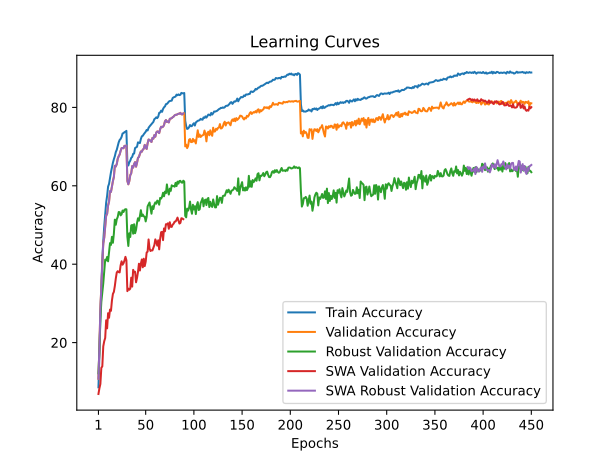

Source data for this figure (header and first rows):
train_accuracy; train_loss; valid_accuracy; valid_loss; valid_accuracy_robust; valid_accuracy_swa; valid_accuracy_robust_swa
8,6040; 4,1549; 10,7900; 4,0142; 12,1621; 6,8900; 10,7900
16,7800; 3,7383; 18,9500; 3,8193; 18,1931; 8,3400; 18,9500
26,4280; 3,3521; 28,6900; 3,2952; 26,0724; 9,4400; 28,6900
34,3940; 3,0478; 34,1200; 3,1469; 30,4000; 13,5700; 34,1200
41,0840; 2,8058; 39,4000; 2,8542; 32,7966; 13,9300; 39,4000
45,8960; 2,6379; 45,3700; 2,7345; 35,1207; 19,0400; 45,3700
49,6320; 2,5125; 46,7600; 2,6310; 38,0103; 20,3500; 46,7600
52,6400; 2,4093; 49,7500; 2,5051; 41,1586; 21,1800; 49,7500
55,7220; 2,3131; 52,3700; 2,4205; 40,9448; 25,6900; 52,3700
57,4500; 2,2498; 52,8500; 2,3757; 41,8621; 23,6300; 52,8500
59,7940; 2,1749; 54,9800; 2,3803; 40,7379; 27,5000; 54,9800
60,4960; 2,1498; 55,9500; 2,2794; 43,0793; 26,3300; 55,9500
62,0560; 2,0980; 58,6300; 2,2063; 45,3793; 28,4200; 58,6300
63,4780; 2,0535; 58,4500; 2,1964; 44,9241; 28,1100; 58,4500
64,7080; 2,0114; 59,8900; 2,1547; 46,9793; 30,7500; 59,8900
65,8780; 1,9703; 61,2000; 2,1309; 45,4655; 32,4200; 61,2000
66,7980; 1,9399; 62,2500; 2,0934; 47,8000; 32,9400; 62,2500
67,5540; 1,9096; 65,0900; 2,0018; 51,3690; 34,4300; 65,0900
68,6120; 1,8733; 64,9300; 2,0216; 50,0621; 36,3500; 64,9300
69,1960; 1,8539; 65,5600; 2,0029; 51,4552; 37,8800; 65,5600
70,2060; 1,8190; 66,8900; 1,9492; 52,0414; 38,2200; 66,8900
71,0900; 1,7846; 67,5400; 1,9245; 53,3069; 37,9800; 67,5400
71,7060; 1,7707; 67,9800; 1,8982; 53,2690; 37,9100; 67,9800
71,9680; 1,7572; 68,9100; 1,8883; 52,4586; 39,7200; 68,9100
72,4740; 1,7376; 69,6200; 1,8634; 52,7414; 40,7400; 69,6200
73,3480; 1,7142; 69,6500; 1,8381; 53,6897; 39,8700; 69,6500
73,4500; 1,7108; 69,5900; 1,8460; 53,3172; 40,2500; 69,5900
73,6920; 1,6981; 70,1900; 1,8314; 53,8759; 40,9600; 70,1900
73,8120; 1,7017; 70,1900; 1,8430; 54,0379; 41,8800; 70,1900
74,0200; 1,6878; 70,2600; 1,8323; 54,0034; 41,0100; 70,2600
65,8860; 1,9575; 61,2400; 2,2039; 47,0207; 33,1300; 61,2400
65,1900; 1,9741; 60,3900; 2,2014; 44,6552; 33,7800; 60,3900
66,0000; 1,9560; 61,1900; 2,1184; 47,8931; 33,4900; 61,1900
66,4160; 1,9367; 62,7200; 2,0820; 46,9448; 33,7600; 62,7200
67,1320; 1,9141; 63,1900; 2,0990; 49,8862; 36,5700; 63,1900
67,3740; 1,9059; 65,0300; 1,9965; 50,0138; 34,2800; 65,0300
68,1620; 1,8771; 64,6500; 2,0517; 47,7862; 38,5600; 64,6500
68,2340; 1,8682; 65,5600; 1,9975; 50,1897; 37,9500; 65,5600
69,6500; 1,8326; 66,0400; 1,9854; 47,9000; 38,0800; 66,0400
69,8040; 1,8214; 64,8900; 1,9859; 48,7793; 35,3800; 64,8900
69,9480; 1,8139; 65,8500; 1,9766; 50,5207; 36,4900; 65,8500
71,0840; 1,7786; 67,1400; 1,9455; 51,7172; 38,0100; 67,1400
70,9800; 1,7839; 67,3600; 1,9360; 51,0966; 40,1200; 67,3600
70,9080; 1,7743; 68,1400; 1,8760; 52,2655; 38,3900; 68,1400
71,9500; 1,7483; 68,7700; 1,8904; 53,7793; 40,1700; 68,7700
72,6420; 1,7204; 68,7100; 1,8960; 52,2759; 41,2100; 68,7100
72,7580; 1,7197; 69,2300; 1,8446; 52,6724; 39,2100; 69,2300
73,1560; 1,7080; 69,4500; 1,8854; 52,1828; 41,4000; 69,4500
73,4740; 1,6915; 70,4400; 1,8249; 52,1310; 39,5200; 70,4400
73,7960; 1,6808; 69,8200; 1,8269; 50,9241; 40,6400; 69,8200
74,2560; 1,6705; 69,4100; 1,8526; 52,0448; 42,9900; 69,4100
74,1200; 1,6653; 70,8500; 1,8149; 54,7621; 43,2000; 70,8500
74,8000; 1,6470; 71,8100; 1,8058; 55,2345; 46,3200; 71,8100
75,1460; 1,6319; 71,7100; 1,7732; 55,7483; 44,0200; 71,7100
75,4240; 1,6213; 71,4400; 1,7763; 54,2103; 43,3700; 71,4400
75,7380; 1,6124; 71,1900; 1,7808; 52,8862; 43,5500; 71,1900
76,0300; 1,5999; 72,2300; 1,7522; 54,7966; 43,5100; 72,2300
76,3180; 1,5953; 72,0300; 1,7546; 54,0828; 44,1900; 72,0300
77,0180; 1,5713; 72,9400; 1,7190; 55,2207; 44,8900; 72,9400
77,1860; 1,5677; 72,5400; 1,7391; 55,7759; 46,3300; 72,5400
... 390 more rows
